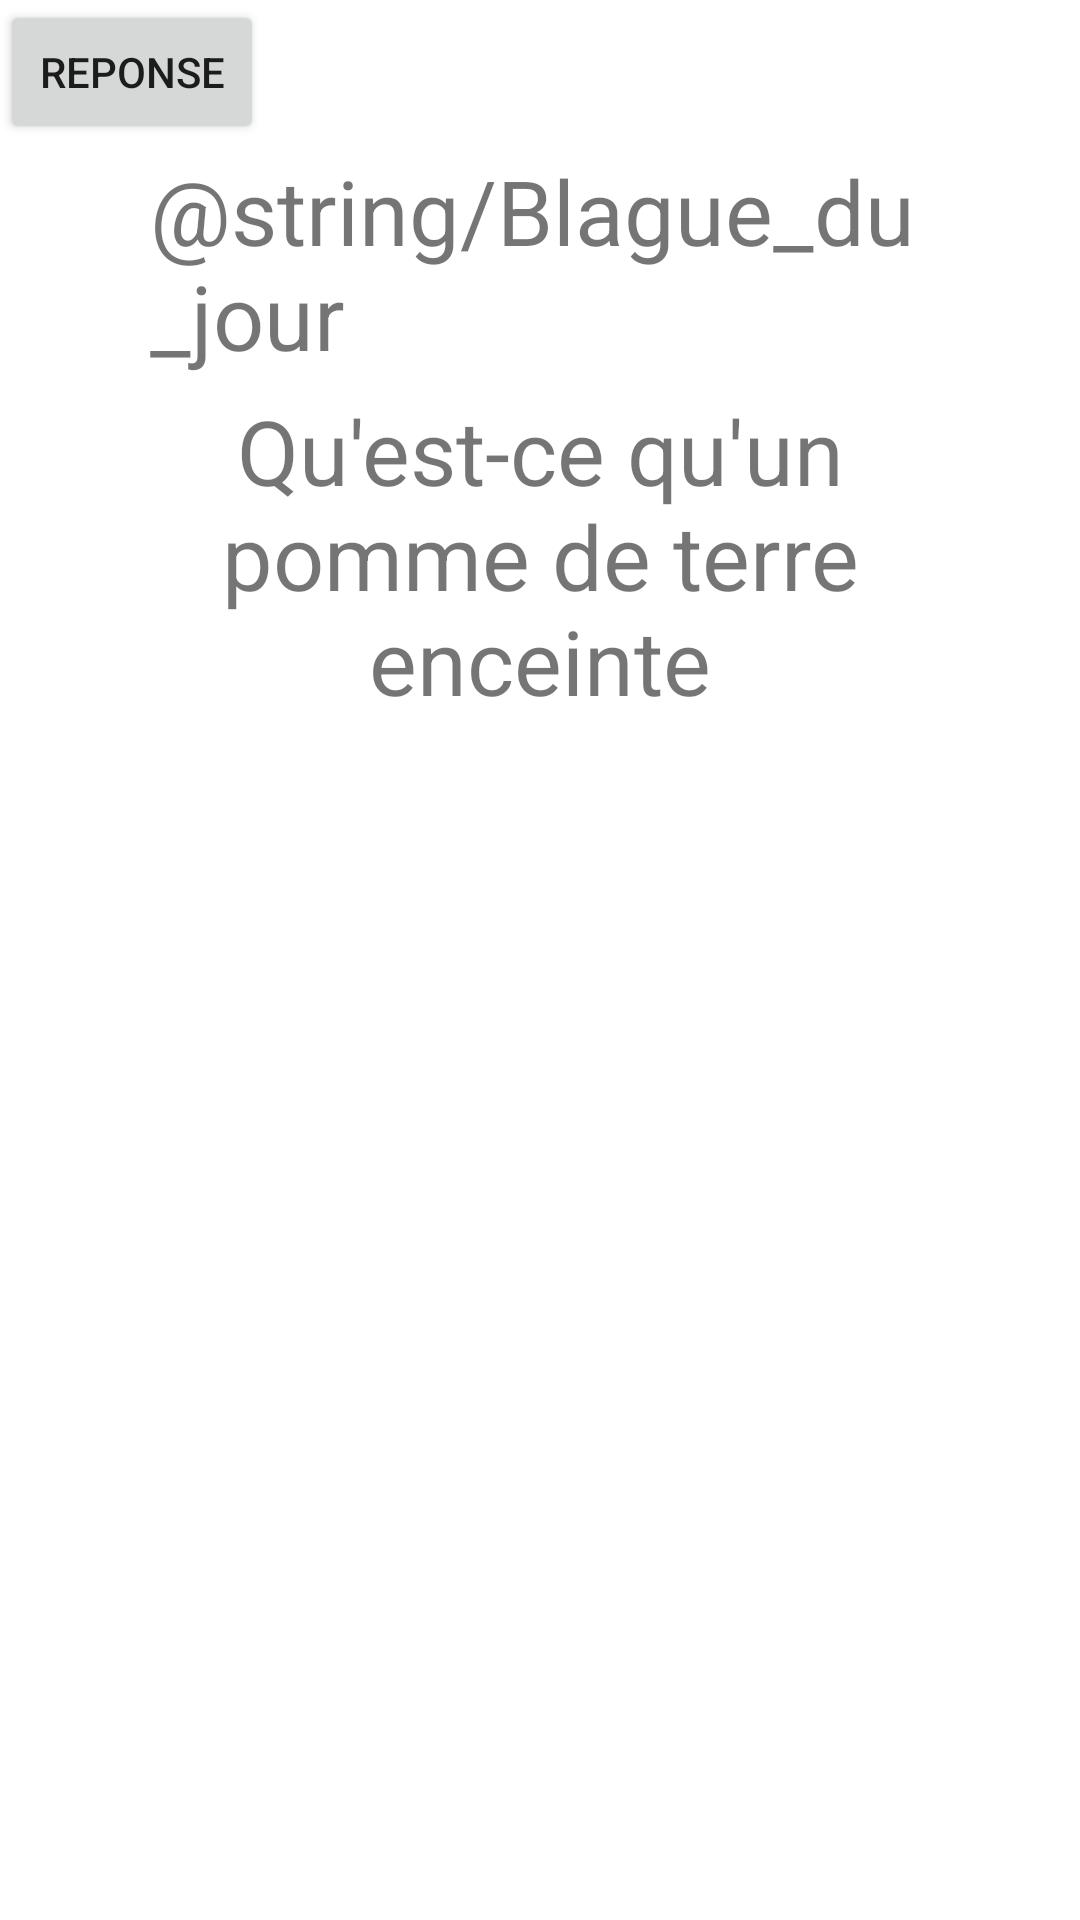

Here is an Android app screen rendered from its layout file. Give the layout XML and the strings, colors and styles it references.
<!-- AndroidManifest.xml: application theme Theme.Wistiti -->
<!-- res/layout/fragment_home.xml -->
<?xml version="1.0" encoding="utf-8"?>
<FrameLayout xmlns:android="http://schemas.android.com/apk/res/android"
    xmlns:tools="http://schemas.android.com/tools"
    android:layout_width="match_parent"
    android:layout_height="match_parent"
    tools:context=".HomeFragment">

    
    <TextView
        android:layout_width="wrap_content"
        android:layout_height="wrap_content"
        android:text="@string/Blague_du_jour"
        android:layout_marginLeft="50dp"
        android:layout_marginTop="50dp"
        android:textSize="30dp"/>

    <TextView
        android:layout_width="match_parent"
        android:layout_height="wrap_content"
        android:textSize="30dp"
        android:text="Qu'est-ce qu'un pomme de terre enceinte"
        android:textAlignment="center"
        android:layout_marginTop="130dp"
        android:layout_marginLeft="60dp"
        android:layout_marginRight="60dp"
        />
    <Button
        android:layout_width="wrap_content"
        android:layout_height="wrap_content"
        android:text="reponse"
        />

    <TextView
        android:layout_width="wrap_content"
        android:layout_height="wrap_content"

        >

    </TextView>

</FrameLayout>
<!-- resources referenced by this layout -->
<resources>
  <style name="Theme.Wistiti" parent="Theme.MaterialComponents.DayNight.DarkActionBar">
          
          <item name="colorPrimary">@color/purple_500</item>
          <item name="colorPrimaryVariant">@color/purple_700</item>
          <item name="colorOnPrimary">@color/white</item>
          
          <item name="colorSecondary">@color/teal_200</item>
          <item name="colorSecondaryVariant">@color/teal_700</item>
          <item name="colorOnSecondary">@color/black</item>
          
          <item name="android:statusBarColor" tools:targetApi="l">?attr/colorPrimaryVariant</item>
          
      </style>
  <!-- not gathered from this repository: default colours our renderer supplied (Android Studio template values) -->
  <color name="purple_500">#FF6200EE</color>
  <color name="purple_700">#FF3700B3</color>
  <color name="teal_200">#FF03DAC5</color>
  <color name="teal_700">#FF018786</color>
  <color name="black">#FF000000</color>
  <color name="white">#FFFFFFFF</color>
</resources>
